Run: headless pygame with SDL's dummy video driver; simulated clock (each Clock.tick advances the game by its frame time, no real sleeping); random seed 0; keys injected as events and as key.get_pressed() state; no mouse input.
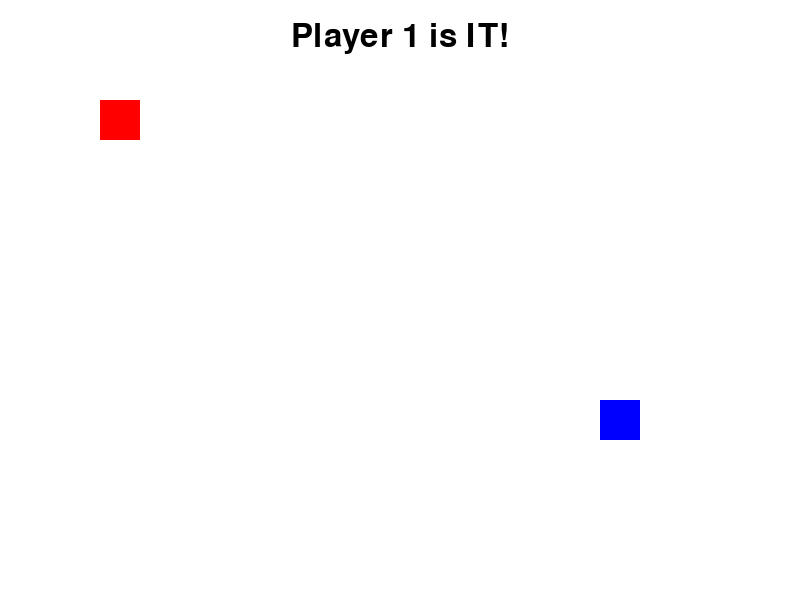
Frame 1 of 4 · flips 1–60 · no input
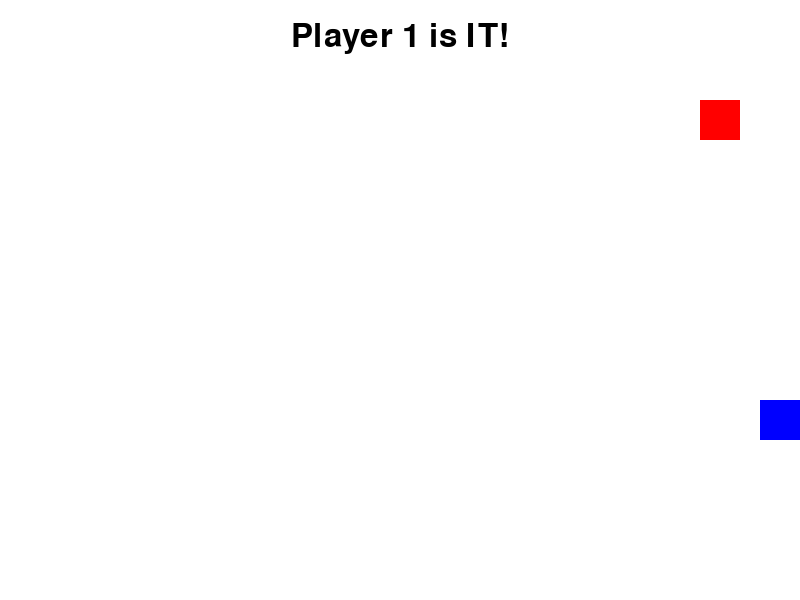
Frame 2 of 4 · flips 61–180 · tapped SPACE, RETURN · held RIGHT (→), D
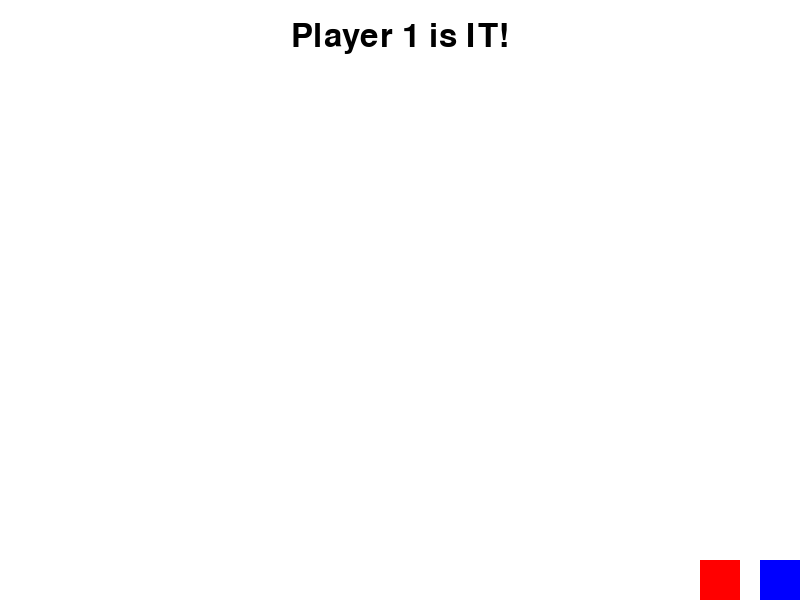
Frame 3 of 4 · flips 181–300 · held DOWN (↓), S
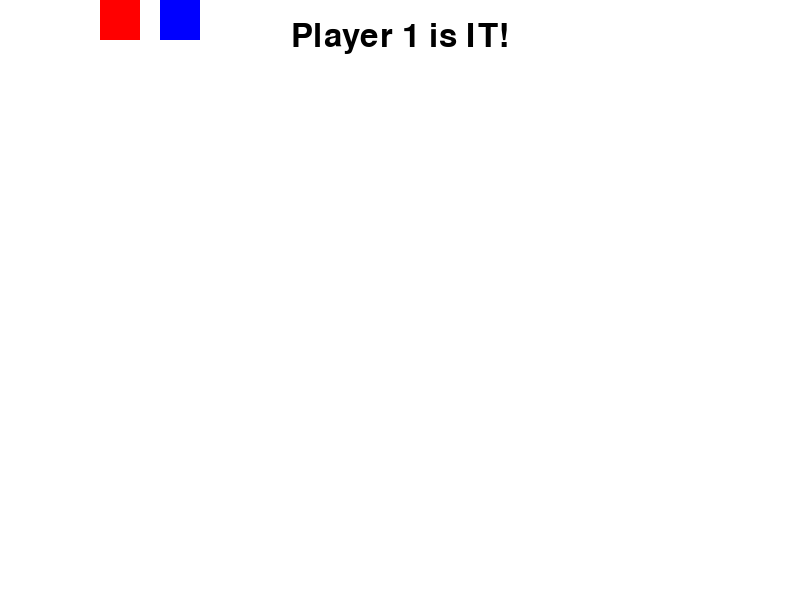
Frame 4 of 4 · flips 301–420 · held LEFT (←), A, UP (↑), W

The pygame program that drew these frames:

import sys
import pygame


# Initialize pygame
pygame.init()

# Screen settings
WIDTH, HEIGHT = 800, 600
screen = pygame.display.set_mode((WIDTH, HEIGHT))
pygame.display.set_caption("2 Player Tag Game")

# Colors
WHITE = (255, 255, 255)
RED = (255, 0, 0)
BLUE = (0, 0, 255)
BLACK = (0, 0, 0)

# Player settings
PLAYER_SIZE = 40
player1 = pygame.Rect(100, 100, PLAYER_SIZE, PLAYER_SIZE)
player2 = pygame.Rect(600, 400, PLAYER_SIZE, PLAYER_SIZE)
player1_speed = 5
player2_speed = 5

# Tag state
tagged = 1  # 1 means player1 is "it", 2 means player2 is "it"
font = pygame.font.SysFont(None, 48)

clock = pygame.time.Clock()

def draw():
    screen.fill(WHITE)
    pygame.draw.rect(screen, RED if tagged == 1 else BLUE, player1)
    pygame.draw.rect(screen, BLUE if tagged == 1 else RED, player2)
    tag_text = font.render(f"Player {tagged} is IT!", True, BLACK)
    screen.blit(tag_text, (WIDTH // 2 - tag_text.get_width() // 2, 20))
    pygame.display.flip()

while True:
    for event in pygame.event.get():
        if event.type == pygame.QUIT:
            pygame.quit()
            sys.exit()

    keys = pygame.key.get_pressed()
    # Player 1 controls (WASD)
    if keys[pygame.K_w]:
        player1.y -= player1_speed
    if keys[pygame.K_s]:
        player1.y += player1_speed
    if keys[pygame.K_a]:
        player1.x -= player1_speed
    if keys[pygame.K_d]:
        player1.x += player1_speed
    # Player 2 controls (Arrow keys)
    if keys[pygame.K_UP]:
        player2.y -= player2_speed
    if keys[pygame.K_DOWN]:
        player2.y += player2_speed
    if keys[pygame.K_LEFT]:
        player2.x -= player2_speed
    if keys[pygame.K_RIGHT]:
        player2.x += player2_speed

    # Keep players inside the screen
    player1.clamp_ip(screen.get_rect())
    player2.clamp_ip(screen.get_rect())

    # Tag logic
    if player1.colliderect(player2):
        tagged = 2 if tagged == 1 else 1

    draw()
    clock.tick(60)
